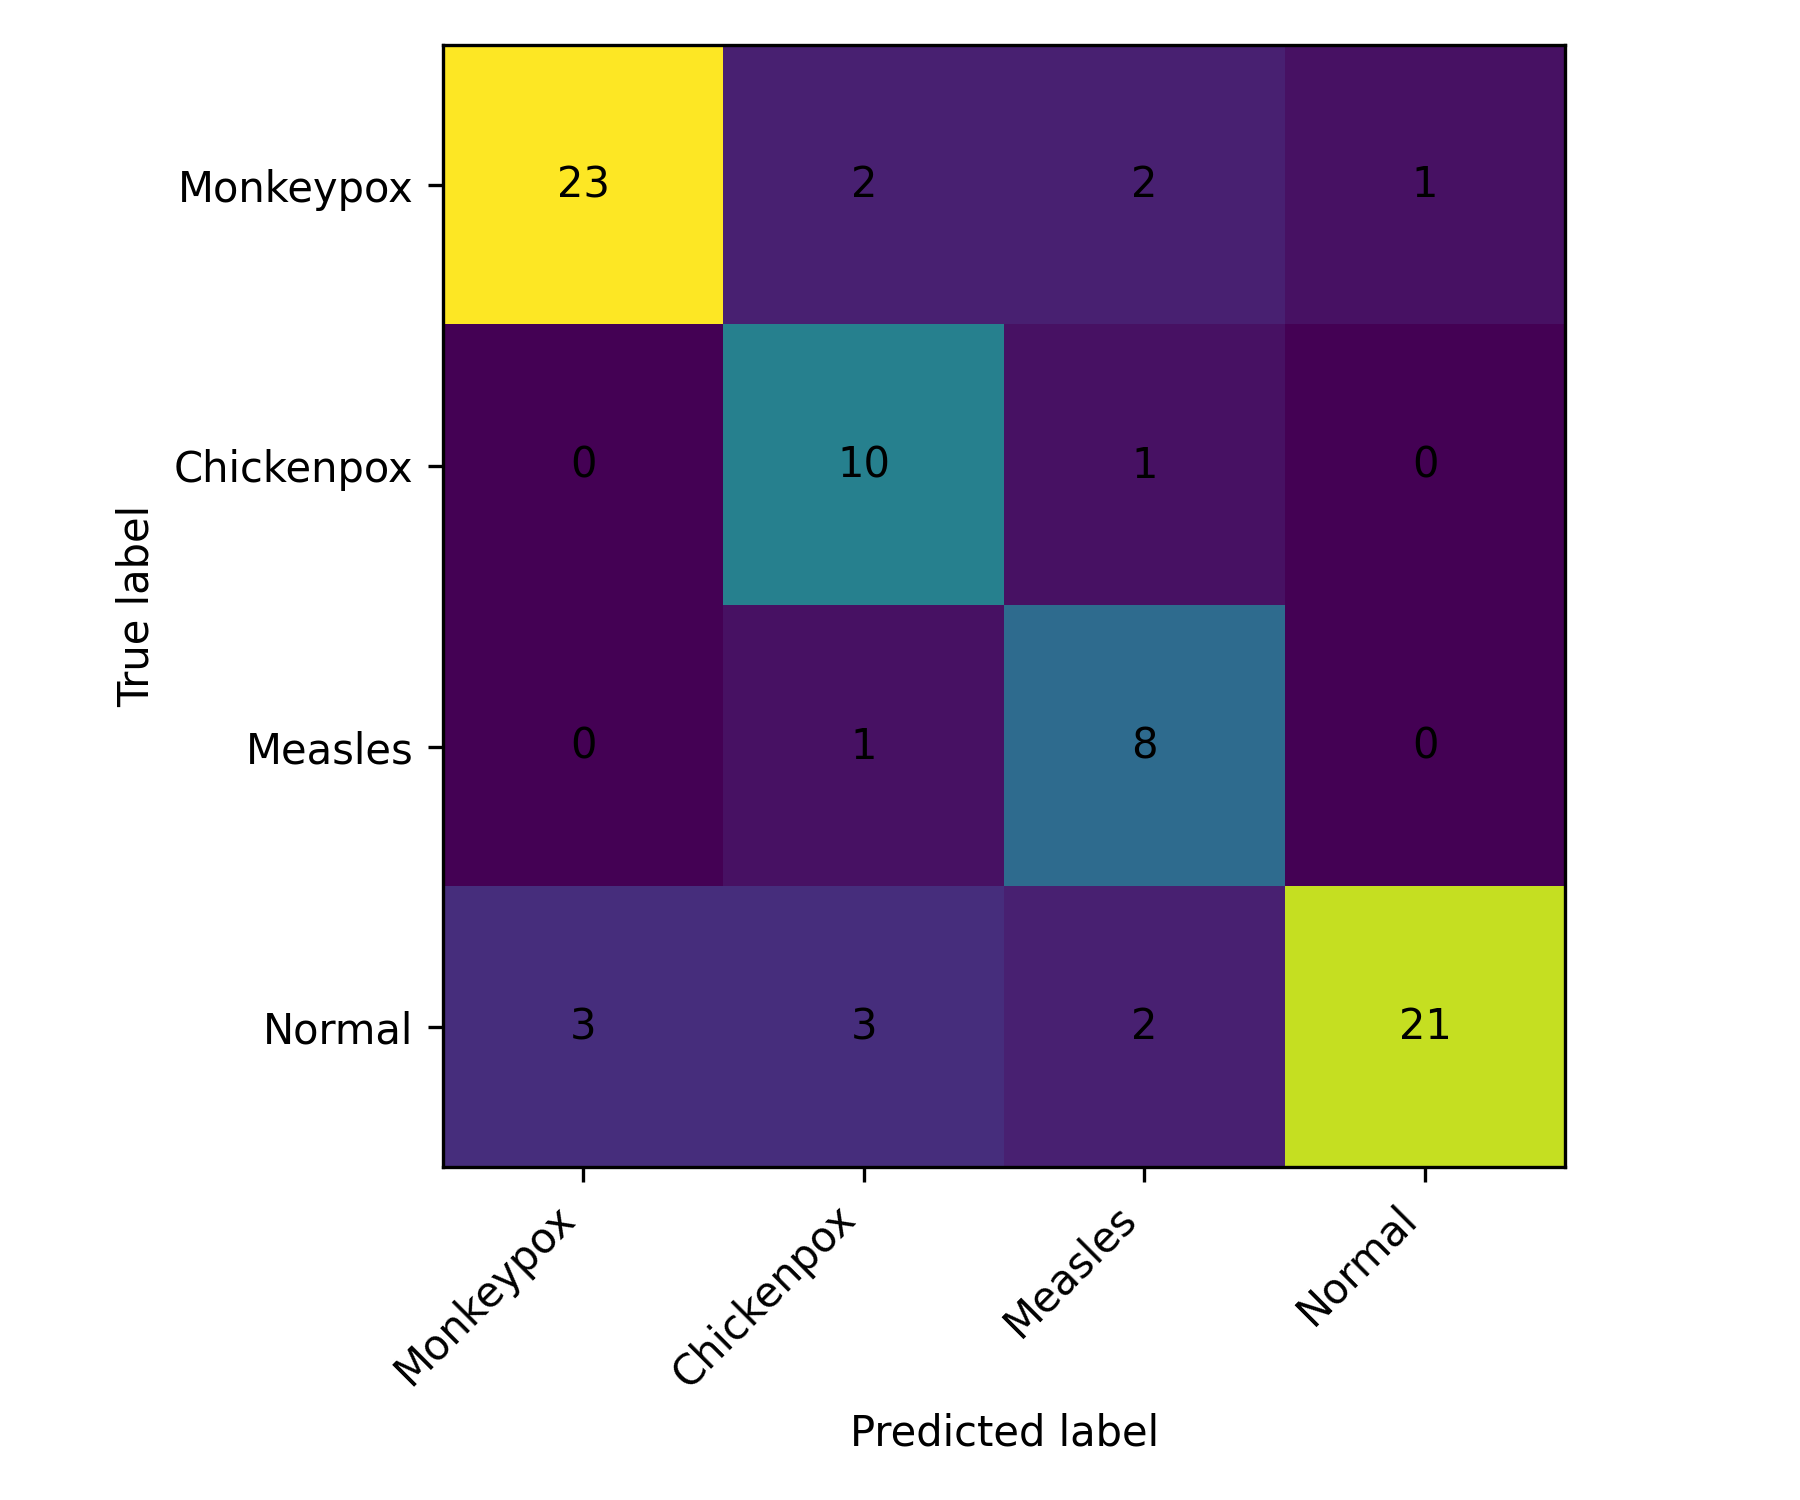

The table this chart was drawn from, first rows:
, Monkeypox, Chickenpox, Measles, Normal
Monkeypox, 23, 2, 2, 1
Chickenpox, 0, 10, 1, 0
Measles, 0, 1, 8, 0
Normal, 3, 3, 2, 21
